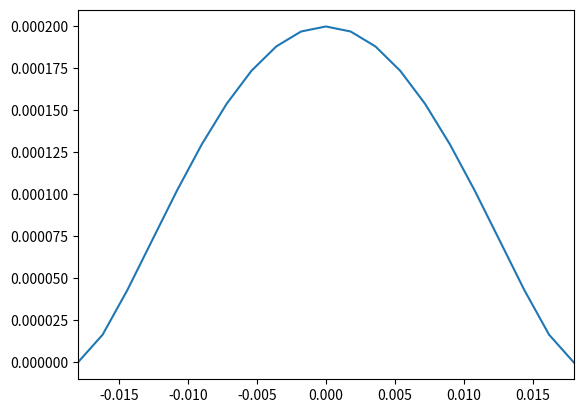

Here is the Python script that generated this plot:
import numpy as np
import matplotlib.pyplot as plt

def U(x, b0, c0):
    return 2 * b0 * (1 - (x / c0) ** 2) ** (3 / 2)

b0 = 0.0001
c0 = 0.018

x = np.linspace(-c0, c0, 21)

plt.xlim(-c0, c0)
plt.plot(x, U(x, b0, c0))
plt.show()